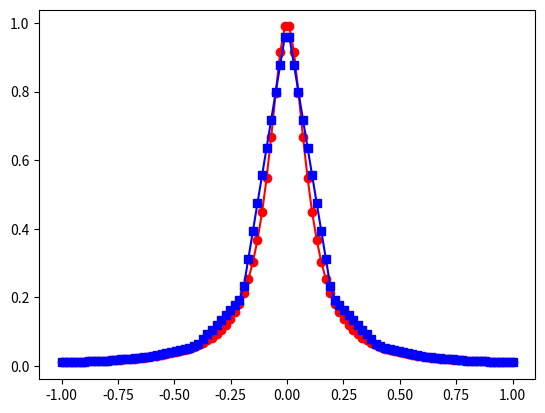
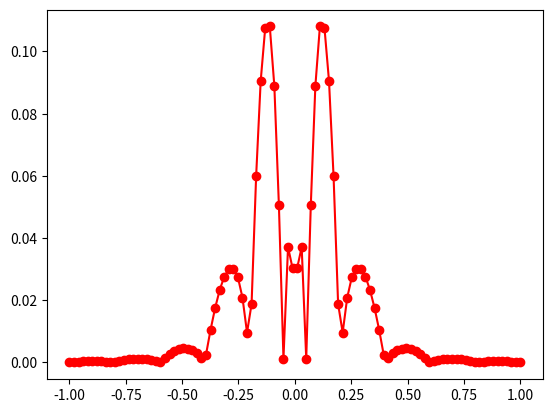

Generate these figures, in order, with matplotlib:
import matplotlib.pyplot as plt
import numpy as np
import math
from numpy.linalg import inv 


def line_eval(x0,x1,f,a):
    # equation of the form y = f(x0) + slope * (x-x0)
    y0 = f(x0)
    y1 = f(x1)
    slope = (y1 - y0) / (x1-x0)

    return y0 + slope * (a-x0)

def driver():
    
    f = lambda x: 1 / (1+((10*x)**2))
    a = -1
    b = 1
    
    ''' create points you want to evaluate at'''
    Neval = 100
    xeval =  np.linspace(a,b,Neval)
    
    ''' number of intervals'''
    Nint = 10
    
    '''evaluate the linear spline'''
    yeval = eval_lin_spline(xeval,Neval,a,b,f,Nint)
    
    ''' evaluate f at the evaluation points'''
    fex = f(xeval)
      
    plt.figure()
    plt.plot(xeval,fex,'ro-')
    plt.plot(xeval,yeval,'bs-')
    plt.show()
    err = abs(yeval-fex)
    plt.figure()
    plt.plot(xeval,err,'ro-')
    plt.show()

    
    
def  eval_lin_spline(xeval,Neval,a,b,f,Nint):
    '''create the intervals for piecewise approximations'''
    xint = np.linspace(a,b,Nint+1)
   
    '''create vector to store the evaluation of the linear splines'''
    yeval = np.zeros(Neval) 
    
    for jint in range(Nint):
        '''find indices of xeval in interval (xint(jint),xint(jint+1))'''
        '''let ind denote the indices in the intervals'''
        a1 = xint[jint]
        b1 = xint[jint+1]
        ind = np.where((xeval>= a1)& (xeval<= b1))
        xloc = xeval[ind]
        n = len(xloc)
        '''let n denote the length of ind'''
        
        '''temporarily store your info for creating a line in the interval of 
         interest'''
        fa1 = f(a1)
        fb1 = f(b1)

        yloc = np.zeros(len(xloc))
        
        for kk in range(n):
           '''use your line evaluator to evaluate the lines at each of the points 
           in the interval'''
           '''yeval(ind(kk)) = call your line evaluator at xeval(ind(kk)) with 
           the points (a1,fa1) and (b1,fb1)'''
           a = xloc[kk]
           yloc[kk] = line_eval(a1,b1,f,a)
           yeval[ind] = yloc
    return yeval
driver()
   